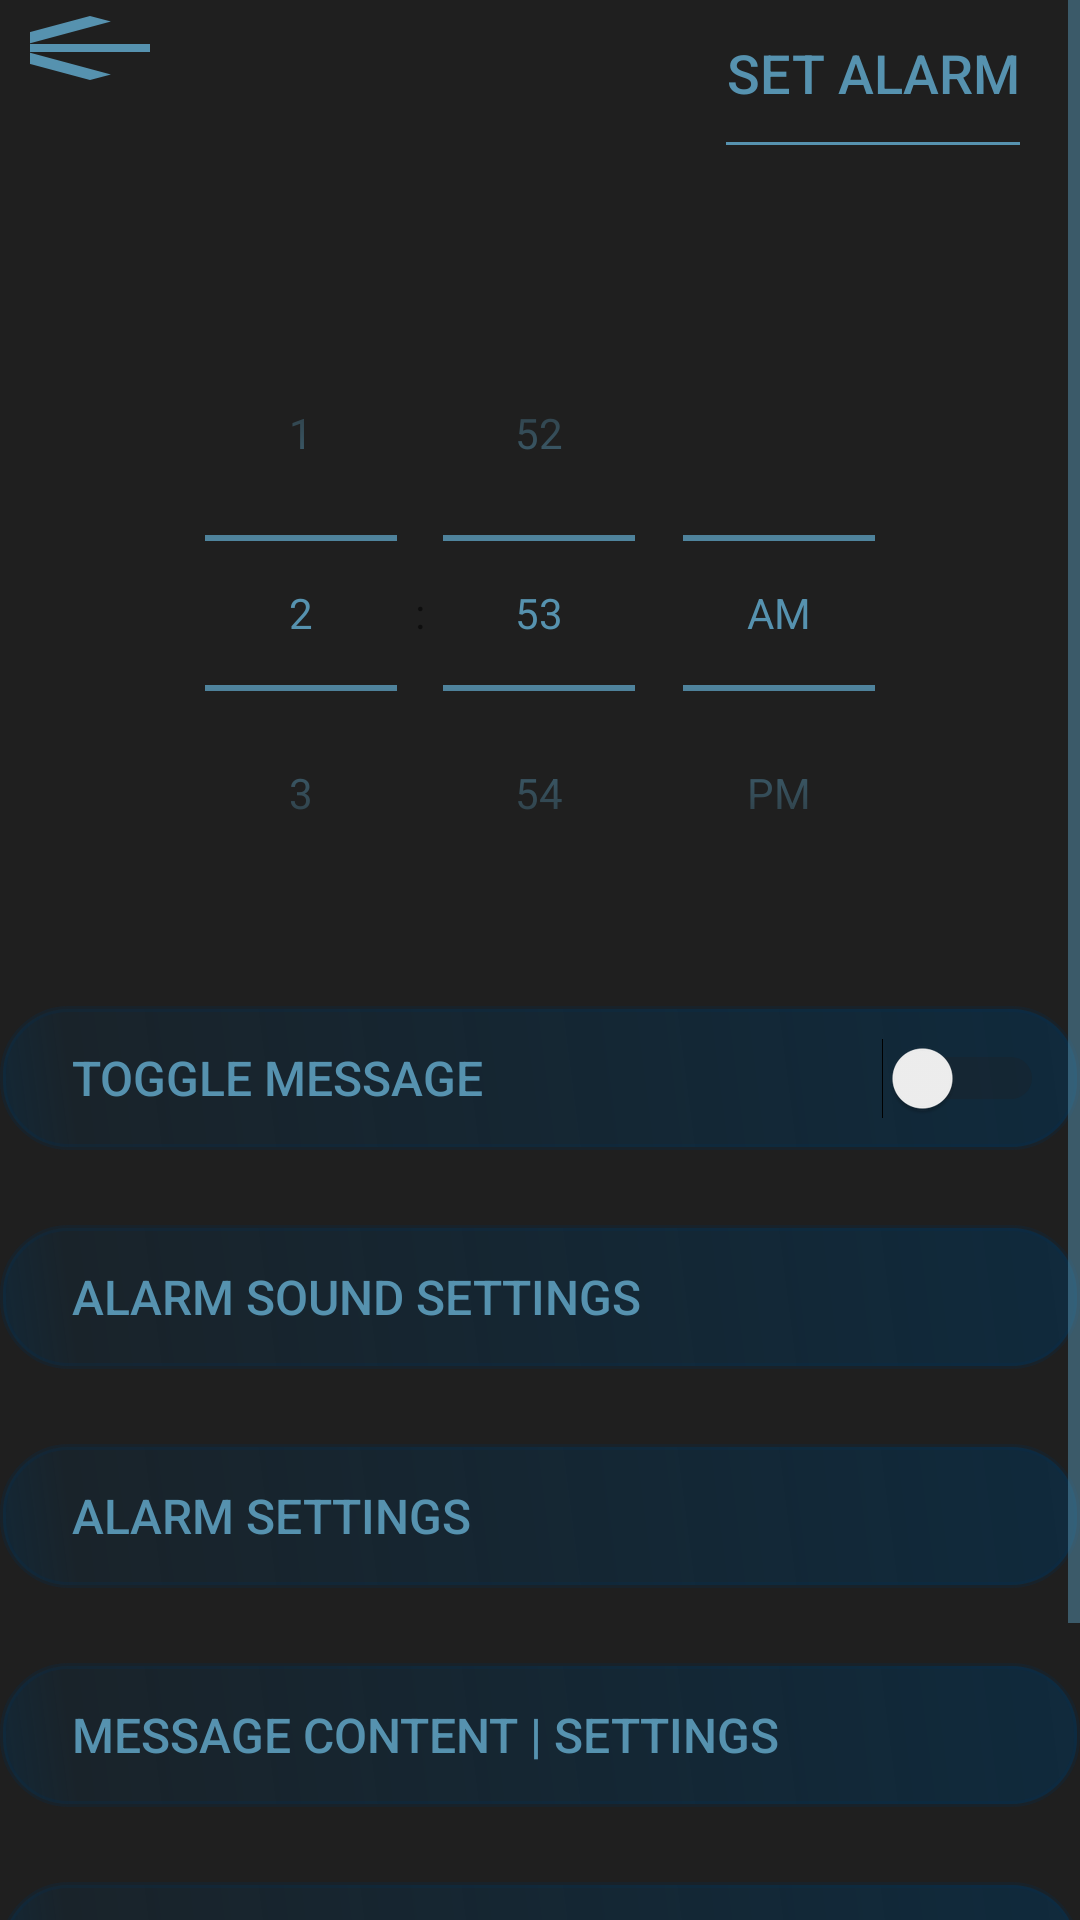

Reconstruct the res/layout file that produces this screen, plus the resources it refers to.
<!-- AndroidManifest.xml: application theme AppTheme -->
<!-- res/layout/activity_main.xml -->
<?xml version="1.0" encoding="utf-8"?>


<RelativeLayout xmlns:android="http://schemas.android.com/apk/res/android"
    xmlns:app="http://schemas.android.com/apk/res-auto"
    xmlns:tools="http://schemas.android.com/tools"
    android:id="@+id/activity_main"
    android:background="@drawable/hello"
    android:layout_width="wrap_content"
    android:layout_height="wrap_content"
    tools:context="ahto.yellowduck.MainActivity">


    <ScrollView
        android:layout_width="match_parent"
        android:layout_height="match_parent"
        android:layout_alignParentTop="true"
        android:layout_alignParentStart="true">

        <LinearLayout
            android:layout_width="match_parent"
            android:layout_height="wrap_content"
            android:orientation="vertical"
            android:minWidth="200dp"
            android:weightSum="1">

            <ImageButton
                android:background="#00ffffff"
                android:textColor="@color/colorPrimary"
                android:scaleType="fitXY"
                android:id="@+id/tagasi"
                android:layout_width="40dp"
                android:layout_height="32dp"
                app:srcCompat="?android:attr/actionModeCloseDrawable"
                android:padding="-40dp"
                android:layout_marginStart="10dp"
                android:layout_weight="0.35" />


            <Button
                android:text="@string/alarm_set"
                android:textSize="18sp"
                android:background="@drawable/buttonbottomborder"
                android:layout_width="wrap_content"
                android:layout_height="wrap_content"
                android:layout_gravity="end"
                android:layout_marginEnd="20dp"
                android:layout_marginTop="-32dp"
                android:id="@+id/jalg" />


            <ListView
                android:layout_width="match_parent"
                android:layout_height="match_parent" />

            <TimePicker
                android:timePickerMode="spinner"
                android:layout_width="match_parent"
                android:layout_height="wrap_content"
                android:id="@+id/timePicker"
                android:layout_marginTop="50dp" />

            <View
                android:layout_width="0dp"
                android:layout_height="25dp"
                android:layout_weight="1" />

            <Switch
                android:fontFamily="sans-serif-medium"
                android:background="@drawable/mainactivitybuttons"
                android:text="@string/toggle_message"
                android:layout_width="match_parent"
                android:layout_gravity="center"
                android:paddingEnd="12dp"
                android:textColor="@color/colorAccent"
                android:textSize="16sp"
                android:paddingStart="24dp"
                android:layout_height="48dp"
                android:id="@+id/togglemessage" />

            <View
                android:layout_width="0dp"
                android:layout_height="25dp"
                android:layout_weight="1" />

            <Button
                android:fontFamily="sans-serif-medium"
                android:text="@string/alarm_sound_settings"
                android:textSize="16sp"
                android:paddingStart="24dp"
                android:gravity="center_vertical|start"
                android:background="@drawable/mainactivitybuttons"
                android:foreground="@drawable/rippleeffecteraldi"
                android:layout_width="match_parent"
                android:layout_height="wrap_content"
                android:id="@+id/musicbutton" />

            <View
                android:layout_width="0dp"
                android:layout_height="25dp"
                android:layout_weight="1" />

            <Button
                android:fontFamily="sans-serif-medium"
                android:text="@string/alarm_settings"
                android:textSize="16sp"
                android:paddingStart="24dp"
                android:gravity="center_vertical|start"
                android:background="@drawable/mainactivitybuttons"
                android:foreground="@drawable/rippleeffecteraldi"
                android:layout_width="match_parent"
                android:layout_height="wrap_content"
                android:id="@+id/Alarmtime" />

            <View
                android:layout_width="0dp"
                android:layout_height="25dp"
                android:layout_weight="1" />


            <Button
                android:fontFamily="sans-serif-medium"
                android:textSize="16sp"
                android:text="@string/message_content"
                android:paddingStart="24dp"
                android:gravity="center_vertical|start"
                android:background="@drawable/mainactivitybuttons"
                android:foreground="@drawable/rippleeffecteraldi"
                android:layout_width="match_parent"
                android:layout_height="wrap_content"
                android:id="@+id/messagecontent" />



            <View
                android:layout_width="0dp"
                android:layout_height="25dp"
                android:layout_weight="1" />


            <Button
                android:fontFamily="sans-serif-medium"
                android:textSize="16sp"
                android:text="@string/snooze_settings"
                android:paddingStart="24dp"
                android:gravity="center_vertical|start"
                android:background="@drawable/mainactivitybuttons"
                android:foreground="@drawable/rippleeffecteraldi"
                android:layout_width="match_parent"
                android:layout_height="wrap_content"
                android:id="@+id/setSnooze" />

            <View
                android:layout_width="0dp"
                android:layout_height="25dp"
                android:layout_weight="1" />

            <ImageButton
                app:srcCompat="@android:drawable/ic_menu_delete"
                android:id="@+id/kustuta"
                android:layout_gravity="center"
                android:background="@android:color/transparent"
                android:textColor="@color/colorPrimary"
                android:tint="#00FF00"
                android:scaleType="fitCenter"
                android:layout_width="60dp"
                android:layout_height="32dp" />

            <View
                android:layout_width="0dp"
                android:layout_height="25dp"
                android:layout_weight="1" />


        </LinearLayout>
    </ScrollView>


</RelativeLayout>
<!-- resources referenced by this layout -->
<resources>
  <color name="colorAccent">#5692af</color>
  <color name="colorPrimary">#1f1f1f</color>
  <!-- drawable buttonbottomborder (drawable) -->
  <?xml version="1.0" encoding="utf-8"?>
  
  <layer-list xmlns:android="http://schemas.android.com/apk/res/android" >
  
      <item>
          <shape android:shape="rectangle" >
              <solid android:color="@android:color/transparent" />
          </shape>
      </item>
      <item
          android:left="-3dp"
          android:right="-3dp"
          android:top="-3dp">
          <shape>
              <solid android:color="@android:color/transparent" />
  
              <stroke
                  android:width="1dp"
                  android:color="@color/colorAccent" />
          </shape>
      </item>
  
  </layer-list>
  <!-- drawable mainactivitybuttons (drawable) -->
  <?xml version="1.0" encoding="utf-8"?>
  
  <shape xmlns:android="http://schemas.android.com/apk/res/android" android:shape="rectangle" >
      <corners
          android:radius="22dp"
          />
      <gradient
          android:angle="45"
          android:centerX="7%"
          android:centerColor="#32013357"
          android:startColor="#64013357"
          android:endColor="#82013357"
          android:type="linear"
          />
      <padding
          android:left="0dp"
          android:top="0dp"
          android:right="0dp"
          android:bottom="0dp"
          />
      <stroke
          android:width="2dp"
          android:color="#36013357"
          />
  </shape>
  <!-- drawable rippleeffecteraldi (drawable) -->
  <?xml version="1.0" encoding="utf-8"?>
  
  <ripple xmlns:android="http://schemas.android.com/apk/res/android"
      android:color="#FFFFFF">
      <item android:id="@android:id/mask">
          <shape android:shape="rectangle">
              <solid android:color="#FFFFFF" />
          </shape>
      </item>
  </ripple>
  <string name="alarm_set">Set Alarm</string>
  <string name="alarm_settings">Alarm settings</string>
  <string name="alarm_sound_settings">Alarm Sound Settings</string>
  <string name="message_content">Message content | Settings</string>
  <string name="snooze_settings">Snooze Settings</string>
  <string name="toggle_message">TOGGLE MESSAGE</string>
  <style name="AppTheme" parent="Theme.AppCompat.Light.NoActionBar">
          
  
          <item name="colorPrimary">@color/colorPrimary</item>
          <item name="colorPrimaryDark">@android:color/black</item>
          <item name="colorAccent">@color/colorAccent</item>
          <item name="android:textColorPrimary">@color/colorAccent</item>
          <item name="android:colorForeground">@color/colorPrimary</item>
          <item name="android:navigationBarColor">@android:color/black</item>
          <item name="android:colorBackground">@color/colorPrimary</item>
          <item name="android:textColorPrimaryInverse">@color/colorAccent</item>
          <item name="android:textColorSecondaryInverse">@color/colorAccent</item>
          <item name="android:textColorSecondary">@color/colorAccent</item>
      </style>
</resources>
